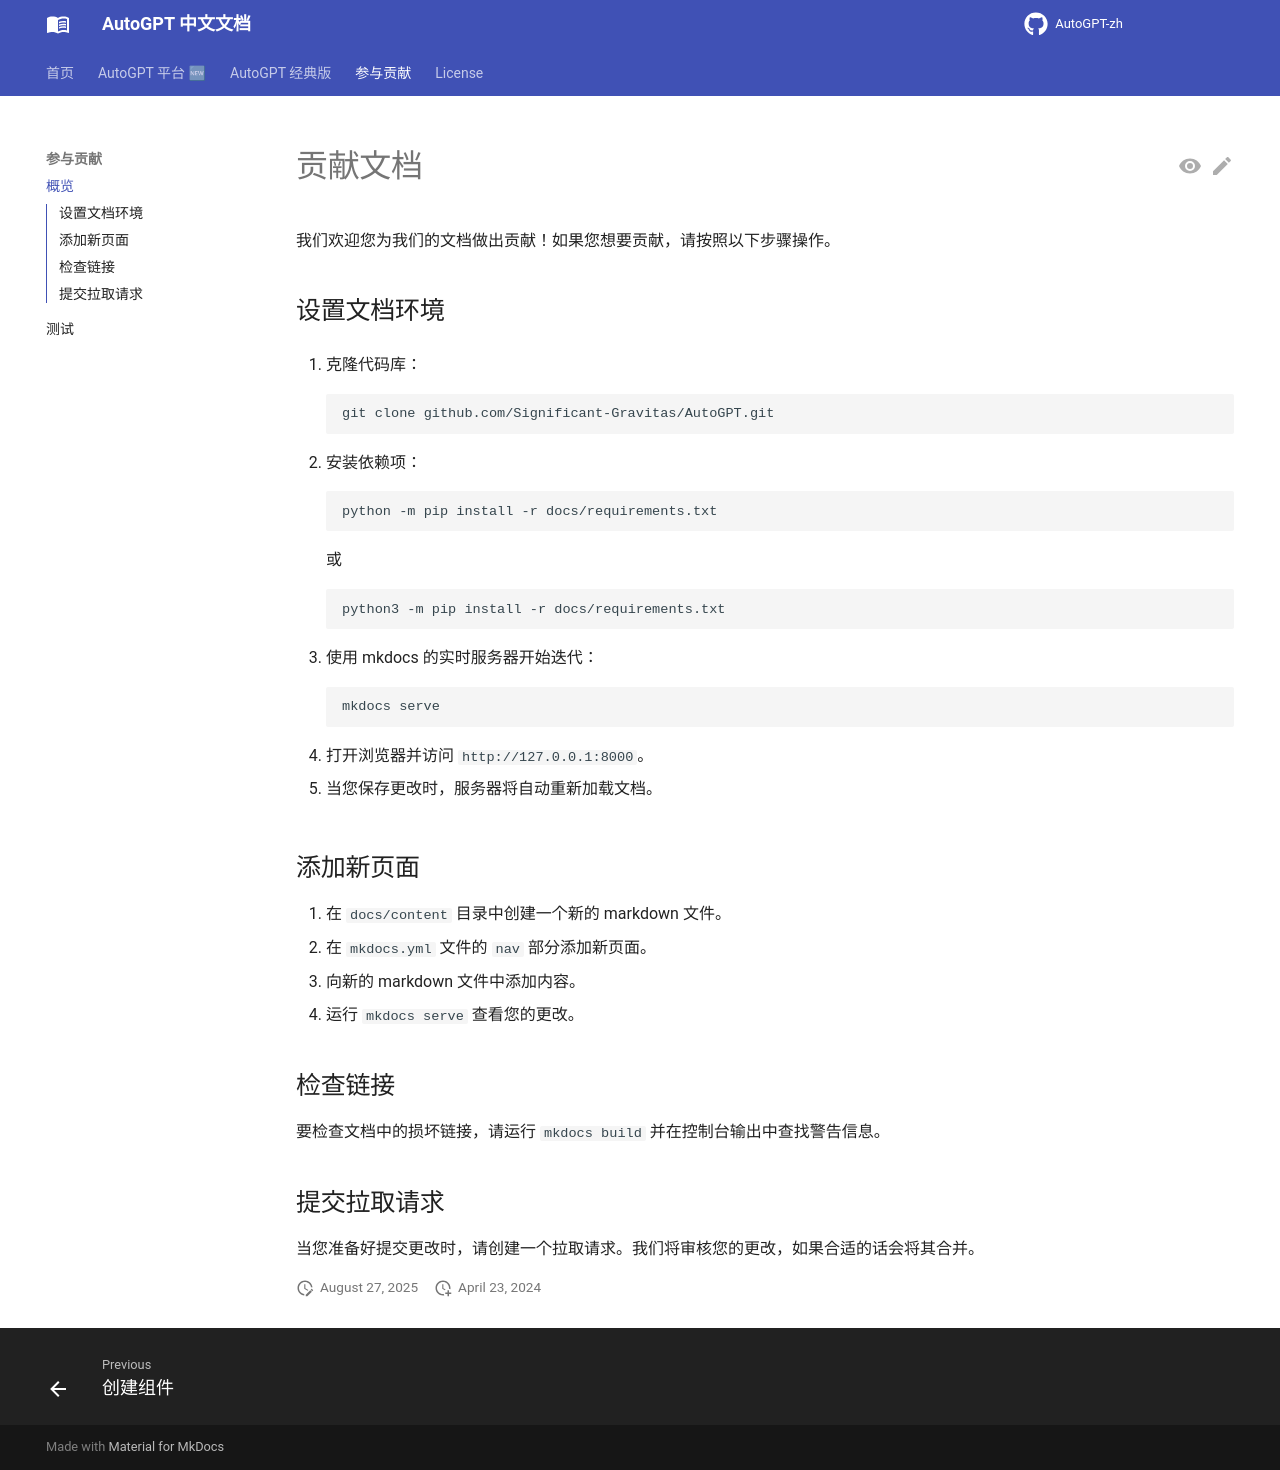

repository: zdocapp/AutoGPT-zh · page: contribute/index.html · generator: mkdocs

# 贡献文档

我们欢迎您为我们的文档做出贡献！如果您想要贡献，请按照以下步骤操作。

## 设置文档环境

1. 克隆代码库：

    ```shell
    git clone github.com/Significant-Gravitas/AutoGPT.git
    ```

1. 安装依赖项：

    ```shell
    python -m pip install -r docs/requirements.txt
    ```

    或

    ```shell
    python3 -m pip install -r docs/requirements.txt
    ```

1. 使用 mkdocs 的实时服务器开始迭代：

    ```shell
    mkdocs serve
    ```

1. 打开浏览器并访问 `http://127.0.0.1:8000`。

1. 当您保存更改时，服务器将自动重新加载文档。

## 添加新页面

1. 在 `docs/content` 目录中创建一个新的 markdown 文件。
1. 在 `mkdocs.yml` 文件的 `nav` 部分添加新页面。
1. 向新的 markdown 文件中添加内容。
1. 运行 `mkdocs serve` 查看您的更改。

## 检查链接

要检查文档中的损坏链接，请运行 `mkdocs build` 并在控制台输出中查找警告信息。

## 提交拉取请求

当您准备好提交更改时，请创建一个拉取请求。我们将审核您的更改，如果合适的话会将其合并。
